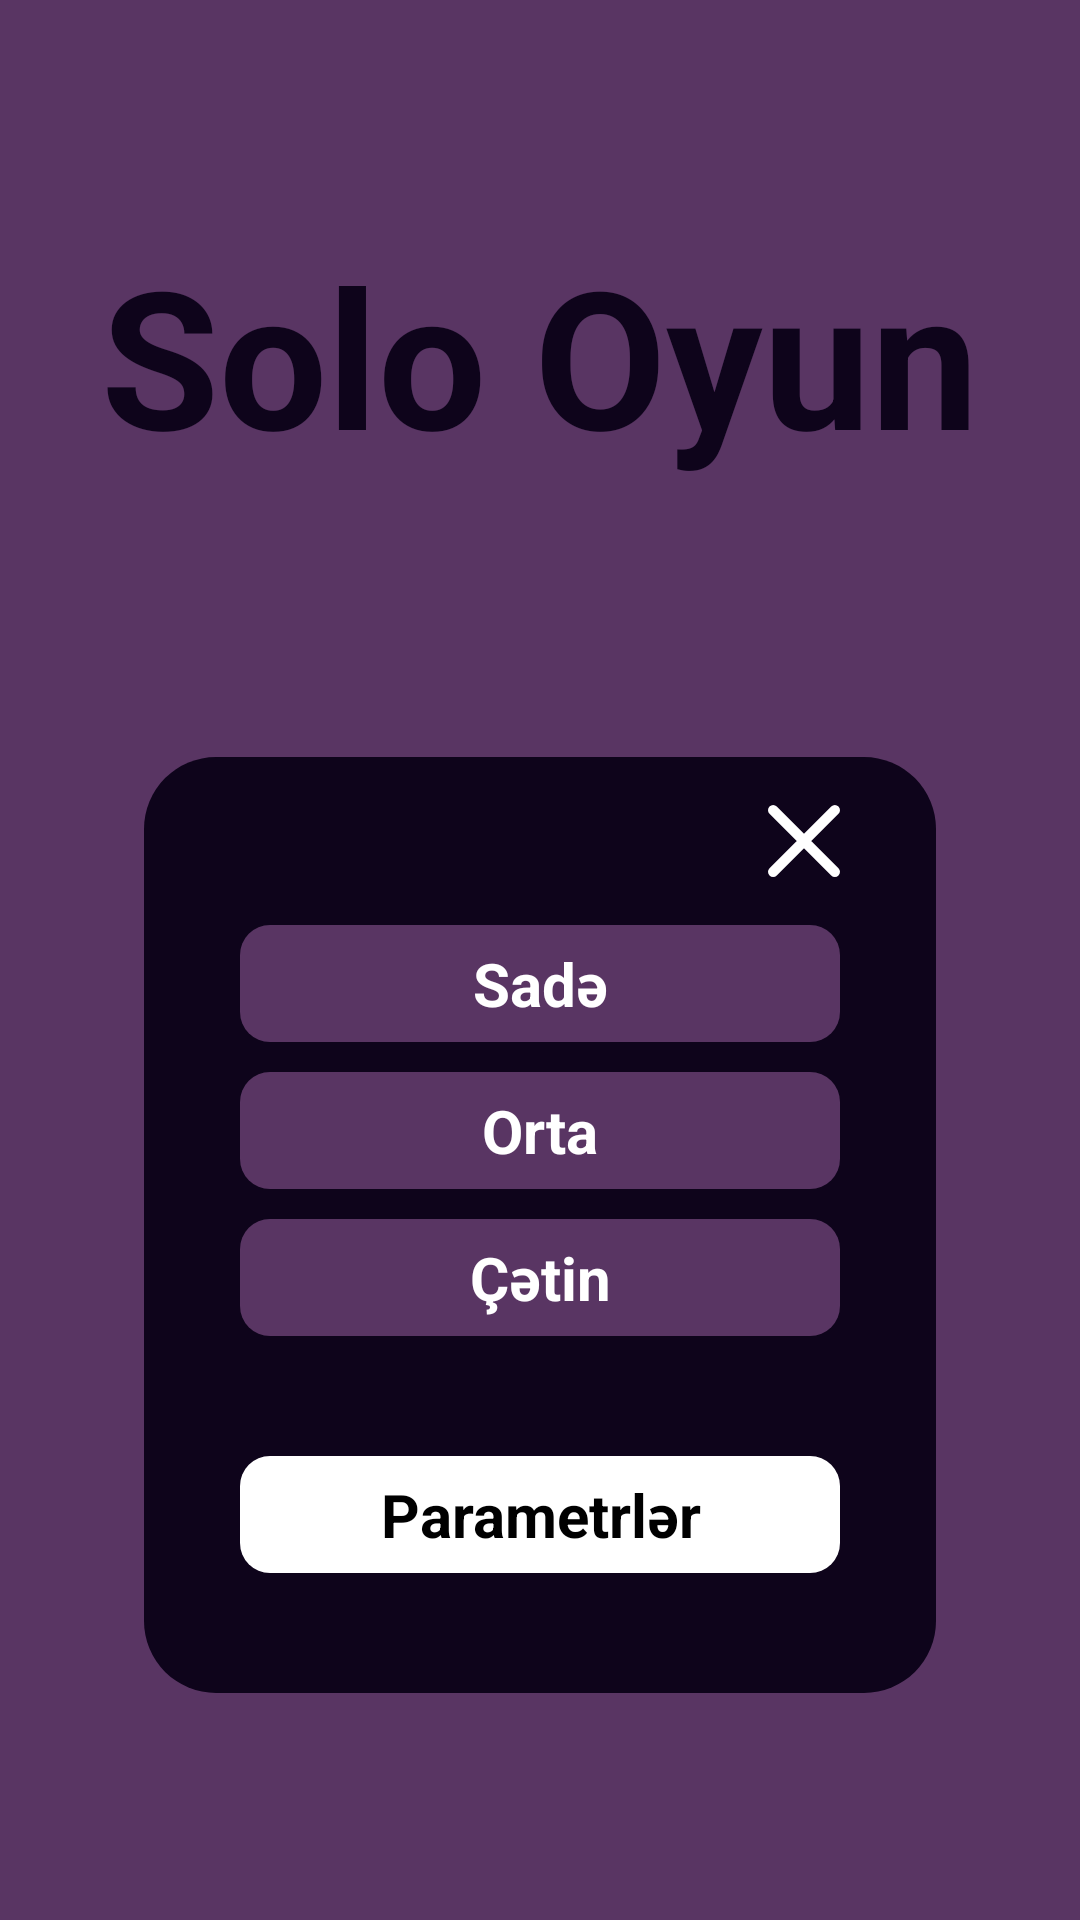

Android layout source for this screen:
<!-- AndroidManifest.xml: application theme Theme.Butabu -->
<!-- res/layout/activity_solo.xml -->
<?xml version="1.0" encoding="utf-8"?>
<androidx.constraintlayout.widget.ConstraintLayout xmlns:android="http://schemas.android.com/apk/res/android"
    xmlns:app="http://schemas.android.com/apk/res-auto"
    xmlns:tools="http://schemas.android.com/tools"
    android:id="@+id/main"
    android:layout_width="match_parent"
    android:layout_height="match_parent"
    tools:context=".activities.SoloActivity"
    android:background="@color/linear_dark">
    <TextView
        android:id="@+id/Solo_oyun"
        android:layout_width="wrap_content"
        android:layout_height="wrap_content"
        android:text="Solo Oyun"
        android:textColor="@color/dark_pink"
        android:textStyle="bold"
        android:textSize="64sp"
        android:paddingBottom="16dp"
        app:layout_constraintTop_toTopOf="parent"
        app:layout_constraintStart_toStartOf="parent"
        app:layout_constraintEnd_toEndOf="parent"
        app:layout_constraintBottom_toTopOf="@id/linearLayout_5"
        />
    <LinearLayout
        android:id="@+id/linearLayout_5"
        android:layout_width="match_parent"
        android:layout_height="wrap_content"
        android:layout_marginHorizontal="48dp"
        android:background="@drawable/bg_blue"
        android:backgroundTint="@color/dark_pink"
        android:gravity="center"
        android:orientation="vertical"

        app:layout_constraintBottom_toBottomOf="parent"
        app:layout_constraintEnd_toEndOf="parent"
        app:layout_constraintStart_toStartOf="parent"
        app:layout_constraintTop_toBottomOf="@id/Solo_oyun">

        <ImageView
            android:id="@+id/geri"
            android:layout_width="wrap_content"
            android:layout_height="wrap_content"
            android:layout_gravity="end"
            android:layout_marginHorizontal="16dp"
            android:padding="16dp"
            android:src="@drawable/ic_cancel_white" />

        <TextView
            android:id="@+id/sade"
            android:layout_width="match_parent"
            android:layout_height="wrap_content"
            android:background="@drawable/bg_white_rounded"
            android:backgroundTint="@color/linear_dark"
            android:textColor="@color/white"
            android:padding="6dp"
            android:text="Sadə"
            android:layout_marginHorizontal="@dimen/difficulty_margin_horizontal"
            android:textAlignment="center"
            android:textSize="20sp"
            android:textStyle="bold" />

        <TextView
            android:id="@+id/orta"
            android:layout_width="match_parent"
            android:layout_height="wrap_content"
            android:layout_marginTop="10dp"
            android:background="@drawable/bg_white_rounded"
            android:padding="6dp"
            android:backgroundTint="@color/linear_dark"
            android:textColor="@color/white"
            android:text="Orta"
            android:layout_marginHorizontal="@dimen/difficulty_margin_horizontal"
            android:textAlignment="center"
            android:textSize="20sp"
            android:textStyle="bold"


            />

        <TextView
            android:id="@+id/cetin"
            android:layout_width="match_parent"
            android:layout_height="wrap_content"
            android:layout_marginTop="10dp"
            android:background="@drawable/bg_white_rounded"
            android:padding="6dp"
            android:layout_marginHorizontal="@dimen/difficulty_margin_horizontal"
            android:text="Çətin"
            android:backgroundTint="@color/linear_dark"
            android:textColor="@color/white"
            android:textAlignment="center"
            android:textSize="20sp"
            android:textStyle="bold"

            />

        <TextView
            android:id="@+id/parametrler"
            android:layout_width="match_parent"
            android:layout_height="wrap_content"
            android:layout_marginVertical="40dp"
            android:layout_marginHorizontal="@dimen/difficulty_margin_horizontal"
            android:background="@drawable/bg_white_rounded"
            android:backgroundTint="@color/white"
            android:padding="6dp"
            android:text="Parametrlər"
            android:textAlignment="center"
            android:textColor="@color/black"
            android:textSize="20sp"
            android:textStyle="bold" />

    </LinearLayout>
</androidx.constraintlayout.widget.ConstraintLayout>
<!-- resources referenced by this layout -->
<resources>
  <color name="black">#FF000000</color>
  <color name="dark_pink">#0E041B</color>
  <color name="linear_dark">#593563</color>
  <color name="white">#FFFFFFFF</color>
  <dimen name="difficulty_margin_horizontal">32dp</dimen>
  <!-- drawable bg_blue (drawable) -->
  <?xml version="1.0" encoding="utf-8"?>
  <shape xmlns:android="http://schemas.android.com/apk/res/android"
      android:shape="rectangle">
      <solid android:color="@color/dark_pink"/>
      <corners android:radius="24dp"/>
  </shape>
  <!-- drawable bg_white_rounded (drawable) -->
  <?xml version="1.0" encoding="utf-8"?>
  <shape xmlns:android="http://schemas.android.com/apk/res/android"
      android:shape="rectangle">
      <solid android:color="@color/dark_pink"/>
      <corners android:radius="10dp"/>
  
  </shape>
  <!-- drawable ic_cancel_white (drawable) -->
  <vector xmlns:android="http://schemas.android.com/apk/res/android"
      android:width="24dp"
      android:height="24dp"
      android:viewportWidth="14"
      android:viewportHeight="14">
    <path
        android:pathData="M13,1L1,13M1,1L13,13"
        android:strokeLineJoin="round"
        android:strokeWidth="2"
        android:fillColor="#00000000"
        android:strokeColor="#ffffff"
        android:strokeLineCap="round"/>
  </vector>
  <style name="Theme.Butabu" parent="Base.Theme.Butabu" />
  <style name="Base.Theme.Butabu" parent="Theme.Material3.DayNight.NoActionBar">
          
          
      </style>
</resources>
